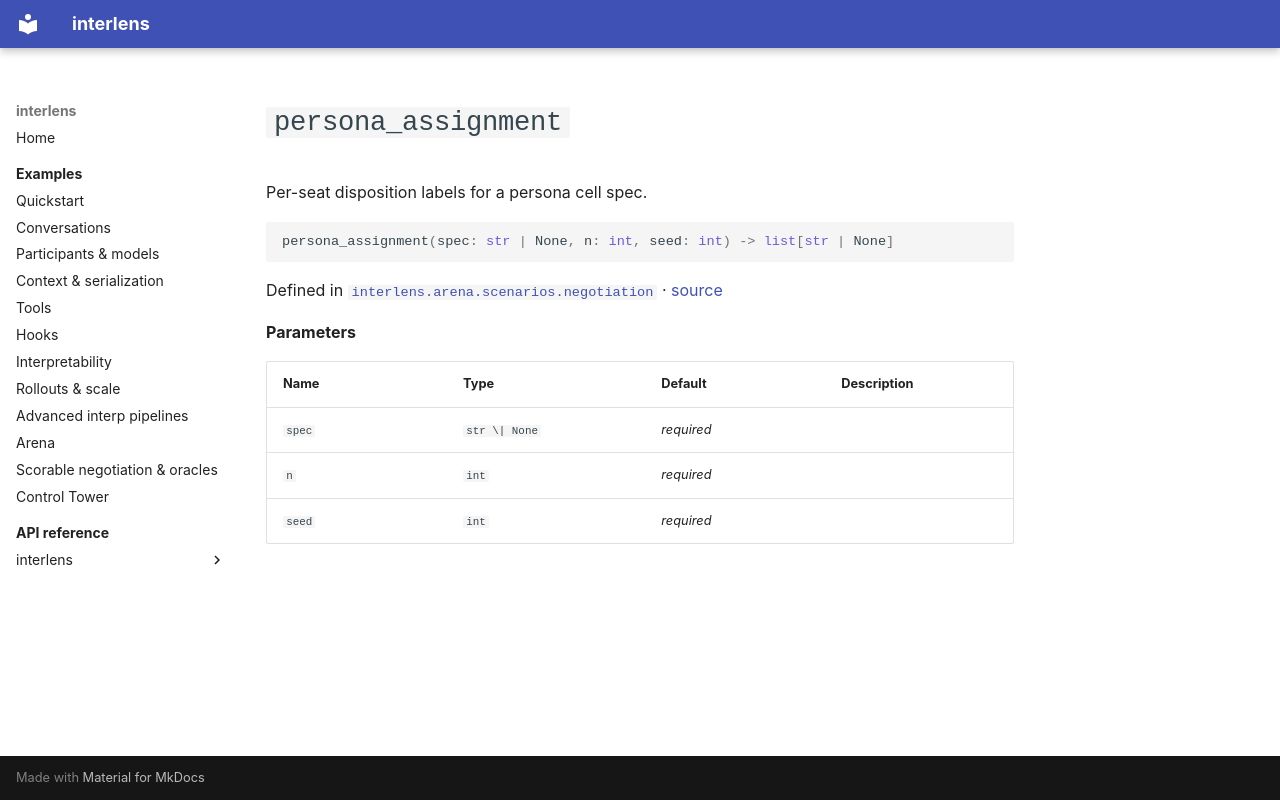

repository: Sid-MB/interlens · page: reference/interlens/arena/scenarios/negotiation/persona_assignment/index.html · generator: mkdocs

# `persona_assignment`

Per-seat disposition labels for a persona cell spec.

```python
persona_assignment(spec: str | None, n: int, seed: int) -> list[str | None]
```

Defined in [`interlens.arena.scenarios.negotiation`](index.md) · [source](https://github.com/Sid-MB/interlens/blob/main/src/interlens/arena/scenarios/negotiation.py#L107-L125)

**Parameters**

| Name | Type | Default | Description |
|---|---|---|---|
| `spec` | `str \| None` | *required* |  |
| `n` | `int` | *required* |  |
| `seed` | `int` | *required* |  |
